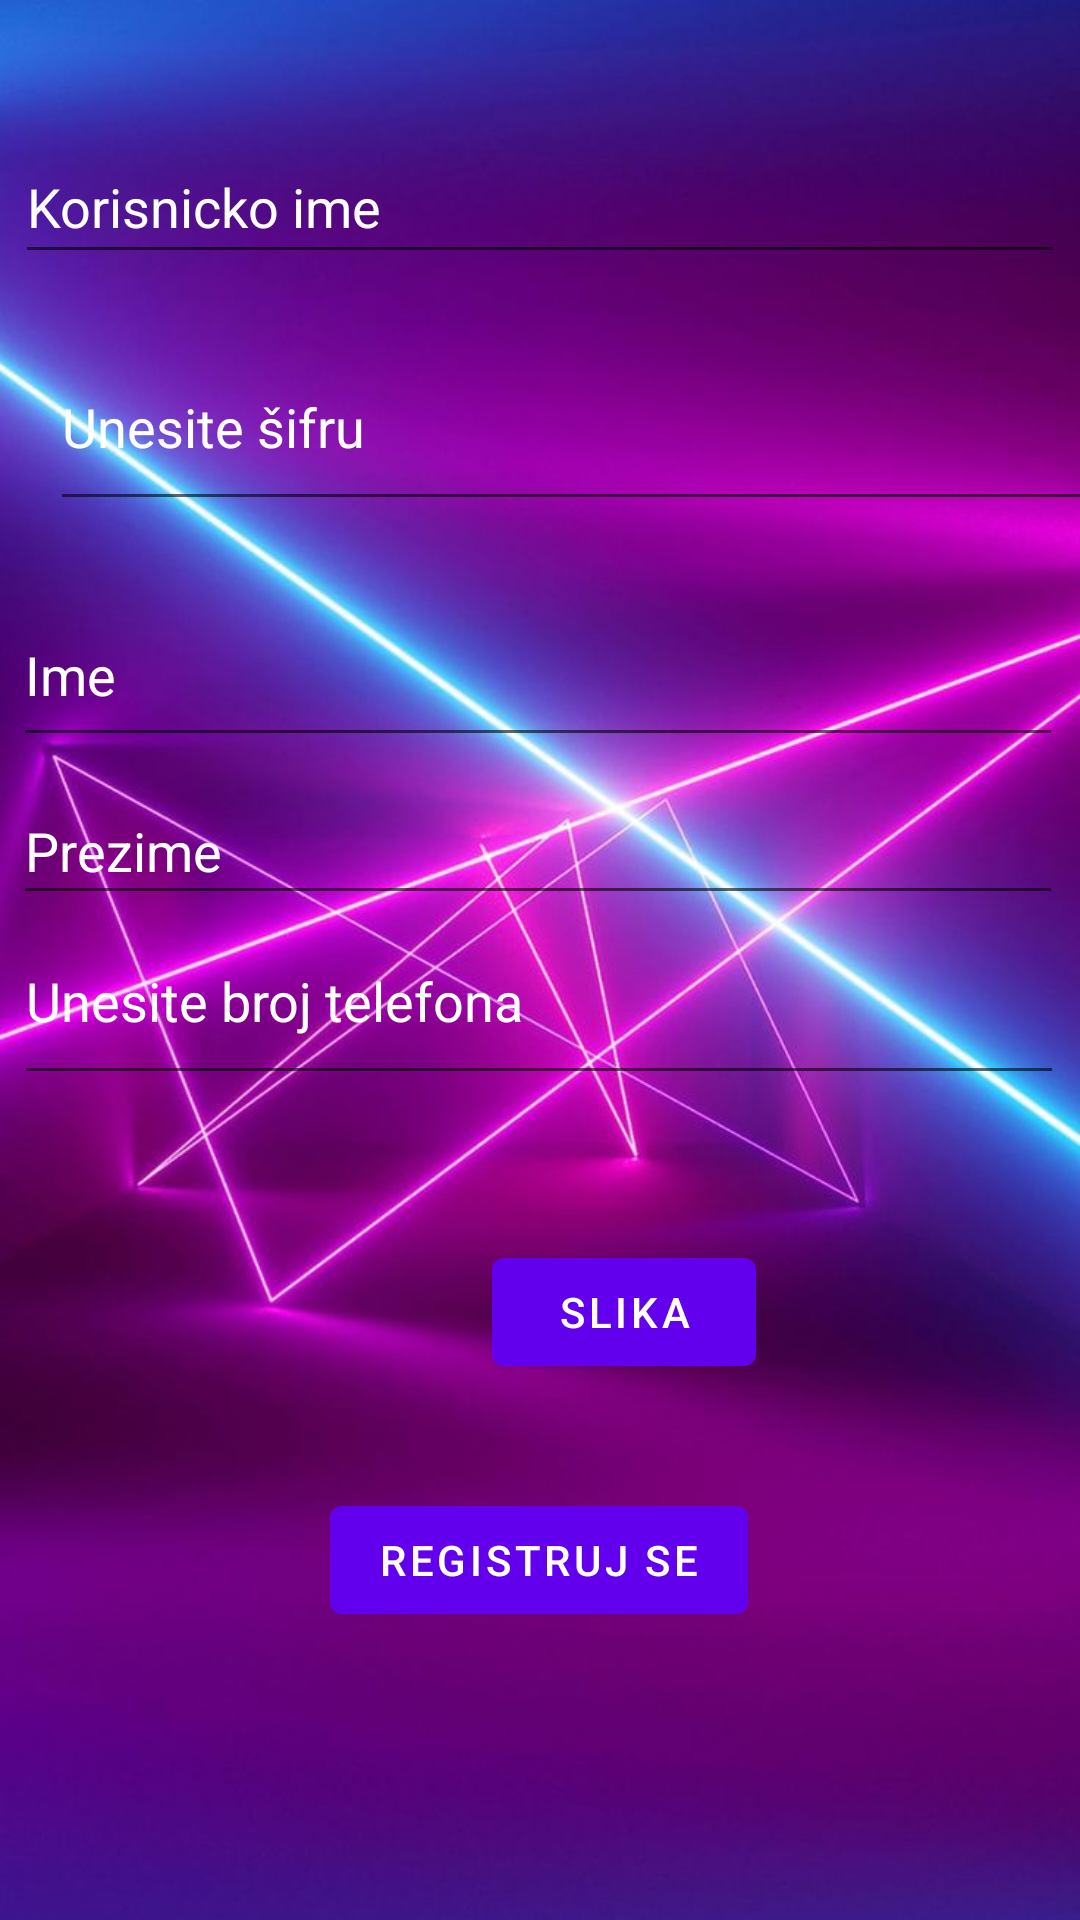

Reconstruct the res/layout file that produces this screen, plus the resources it refers to.
<!-- AndroidManifest.xml: application theme Theme.18478 -->
<!-- res/layout/activity_registracija.xml -->
<?xml version="1.0" encoding="utf-8"?>
<androidx.coordinatorlayout.widget.CoordinatorLayout xmlns:android="http://schemas.android.com/apk/res/android"
    xmlns:app="http://schemas.android.com/apk/res-auto"
    xmlns:tools="http://schemas.android.com/tools"
    android:id="@+id/blabla"
    android:layout_width="match_parent"
    android:layout_height="match_parent"
    android:background="@drawable/download"
    tools:context=".Registracija">

    <androidx.constraintlayout.widget.ConstraintLayout
        android:id="@+id/constraintLayout"
        android:layout_width="match_parent"
        android:layout_height="match_parent"
        app:layout_anchor="@+id/constraintLayout"
        app:layout_anchorGravity="center">

        <EditText
            android:id="@+id/sifraTV"
            android:layout_width="350dp"
            android:layout_height="66dp"
            android:layout_marginStart="36dp"
            android:layout_marginTop="14dp"
            android:layout_marginEnd="33dp"
            android:width="380dp"
            android:ems="10"
            android:hint="Unesite šifru"
            android:inputType="textPassword"
            android:textColor="@color/white"
            android:textColorHint="@color/white"
            app:layout_constraintBottom_toBottomOf="parent"
            app:layout_constraintEnd_toEndOf="parent"
            app:layout_constraintHorizontal_bias="0.333"
            app:layout_constraintStart_toStartOf="parent"
            app:layout_constraintTop_toTopOf="parent"
            app:layout_constraintVertical_bias="0.167" />

        <EditText
            android:id="@+id/telefonTV"
            android:layout_width="350dp"
            android:layout_height="66dp"
            android:layout_marginStart="31dp"
            android:layout_marginTop="24dp"
            android:layout_marginEnd="32dp"
            android:width="380dp"
            android:ems="10"
            android:hint="Unesite broj telefona "
            android:inputType="phone"
            android:textColor="@color/white"
            android:textColorHint="@color/white"
            app:layout_constraintBottom_toBottomOf="parent"
            app:layout_constraintEnd_toEndOf="parent"
            app:layout_constraintStart_toStartOf="parent"
            app:layout_constraintTop_toTopOf="parent" />

        <Button
            android:id="@+id/registracijaBtn"
            android:layout_width="wrap_content"
            android:layout_height="wrap_content"
            android:text="Registruj se"
            app:layout_constraintBottom_toBottomOf="parent"
            app:layout_constraintEnd_toEndOf="parent"
            app:layout_constraintHorizontal_bias="0.498"
            app:layout_constraintStart_toStartOf="parent"
            app:layout_constraintTop_toTopOf="parent"
            app:layout_constraintVertical_bias="0.838" />

        <EditText
            android:id="@+id/korisnickoTV"
            android:layout_width="350dp"
            android:layout_height="48dp"
            android:width="380dp"
            android:ems="10"
            android:hint="Korisnicko ime"
            android:inputType="textPersonName"
            android:textColor="@color/white"
            android:textColorHint="@color/white"
            app:layout_constraintBottom_toBottomOf="parent"
            app:layout_constraintEnd_toEndOf="parent"
            app:layout_constraintHorizontal_bias="0.493"
            app:layout_constraintStart_toStartOf="parent"
            app:layout_constraintTop_toTopOf="parent"
            app:layout_constraintVertical_bias="0.073" />

        <EditText
            android:id="@+id/imeTV"
            android:layout_width="350dp"
            android:layout_height="58dp"
            android:width="380dp"
            android:ems="10"
            android:hint="Ime"
            android:inputType="textPersonName"
            android:textColor="@color/white"
            android:textColorHint="@color/white"
            app:layout_constraintBottom_toBottomOf="parent"
            app:layout_constraintEnd_toEndOf="parent"
            app:layout_constraintHorizontal_bias="0.419"
            app:layout_constraintStart_toStartOf="parent"
            app:layout_constraintTop_toTopOf="parent"
            app:layout_constraintVertical_bias="0.334" />

        <EditText
            android:id="@+id/prezimeTV"
            android:layout_width="350dp"
            android:layout_height="46dp"
            android:width="380dp"
            android:ems="10"
            android:hint="Prezime"
            android:inputType="textPersonName"
            android:textColor="@color/white"
            android:textColorHint="@color/white"
            app:layout_constraintBottom_toBottomOf="parent"
            app:layout_constraintEnd_toEndOf="parent"
            app:layout_constraintHorizontal_bias="0.442"
            app:layout_constraintStart_toStartOf="parent"
            app:layout_constraintTop_toTopOf="parent"
            app:layout_constraintVertical_bias="0.436" />

        <Button
            android:id="@+id/izaberiSlikuBtn"
            android:layout_width="wrap_content"
            android:layout_height="wrap_content"
            android:text="Slika"
            app:layout_constraintBottom_toBottomOf="parent"
            app:layout_constraintEnd_toEndOf="parent"
            app:layout_constraintHorizontal_bias="0.603"
            app:layout_constraintStart_toStartOf="parent"
            app:layout_constraintTop_toTopOf="parent"
            app:layout_constraintVertical_bias="0.698" />

        <ImageView
            android:id="@+id/imageView3"
            android:layout_width="wrap_content"
            android:layout_height="wrap_content"
            app:layout_constraintBottom_toBottomOf="parent"
            app:layout_constraintEnd_toEndOf="parent"
            app:layout_constraintHorizontal_bias="0.13"
            app:layout_constraintStart_toStartOf="parent"
            app:layout_constraintTop_toTopOf="parent"
            app:layout_constraintVertical_bias="0.713"
            tools:srcCompat="@tools:sample/avatars" />
    </androidx.constraintlayout.widget.ConstraintLayout>
</androidx.coordinatorlayout.widget.CoordinatorLayout>
<!-- resources referenced by this layout -->
<resources>
  <!-- drawable download: jpg bitmap (drawable, 57216 bytes) -->
  <style name="Theme.18478" parent="Theme.MaterialComponents.DayNight.DarkActionBar">
          
          <item name="colorPrimary">@color/purple_500</item>
          <item name="colorPrimaryVariant">@color/purple_700</item>
          <item name="colorOnPrimary">@color/white</item>
          
          <item name="colorSecondary">@color/teal_200</item>
          <item name="colorSecondaryVariant">@color/teal_700</item>
          <item name="colorOnSecondary">@color/black</item>
          
          <item name="android:statusBarColor">?attr/colorPrimaryVariant</item>
          
      </style>
  <!-- not gathered from this repository: default colours our renderer supplied (Android Studio template values) -->
  <color name="purple_500">#FF6200EE</color>
  <color name="purple_700">#FF3700B3</color>
  <color name="teal_200">#FF03DAC5</color>
  <color name="teal_700">#FF018786</color>
  <color name="black">#FF000000</color>
  <color name="white">#FFFFFFFF</color>
</resources>
